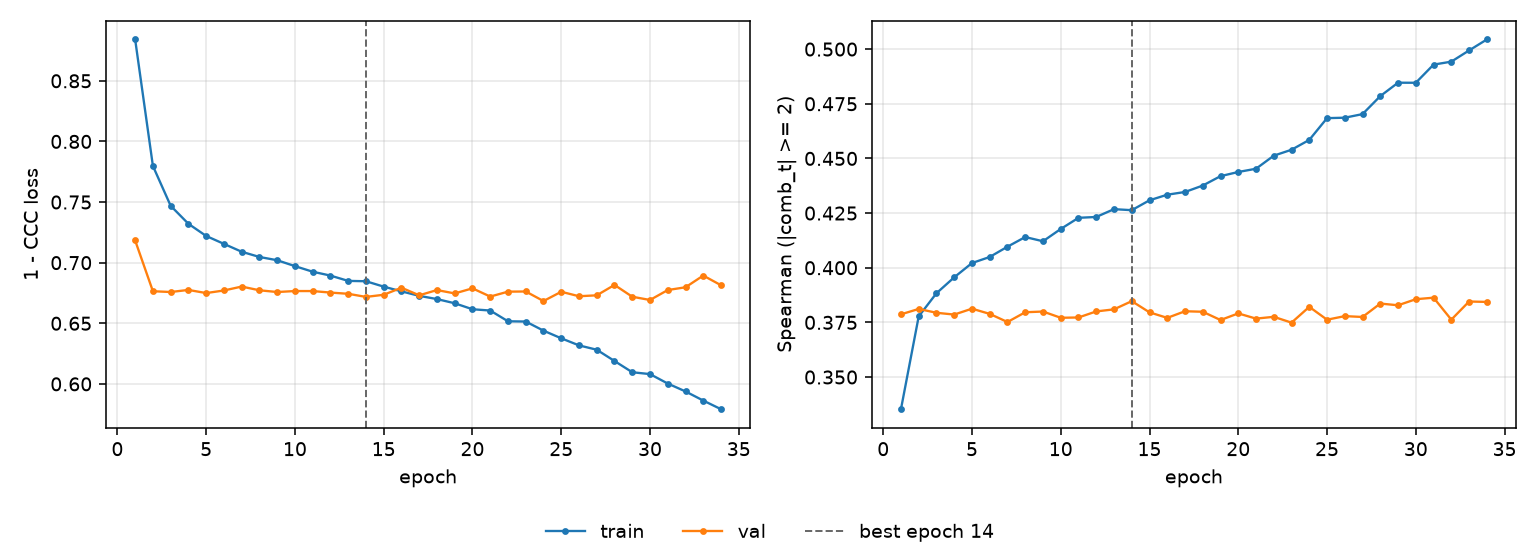

Values plotted in this chart, from the file beside it:
epoch, tr_loss, vl_loss, tr_sp, vl_sp, is_best
1, 0.8841, 0.7183, 0.3353, 0.3787, False
2, 0.7798, 0.6764, 0.3777, 0.3811, False
3, 0.7469, 0.6758, 0.3883, 0.3794, False
4, 0.7321, 0.6775, 0.3956, 0.3786, False
5, 0.722, 0.6749, 0.4021, 0.3813, False
6, 0.7155, 0.6771, 0.4049, 0.3789, False
7, 0.709, 0.6803, 0.4096, 0.3752, False
8, 0.7047, 0.6772, 0.414, 0.3796, False
9, 0.702, 0.6758, 0.4121, 0.38, False
10, 0.6971, 0.6766, 0.4177, 0.3771, False
11, 0.6925, 0.6766, 0.4228, 0.3772, False
12, 0.6893, 0.6753, 0.4232, 0.38, False
13, 0.685, 0.6743, 0.4268, 0.381, False
14, 0.6847, 0.6717, 0.4263, 0.3847, True
15, 0.6802, 0.6735, 0.4309, 0.3796, False
16, 0.6763, 0.6793, 0.4334, 0.3771, False
17, 0.6726, 0.6731, 0.4346, 0.3801, False
18, 0.67, 0.6774, 0.4376, 0.3799, False
19, 0.6665, 0.6746, 0.4419, 0.3761, False
20, 0.6616, 0.6788, 0.4438, 0.3791, False
21, 0.6605, 0.672, 0.4453, 0.3767, False
22, 0.6517, 0.6761, 0.4513, 0.3775, False
23, 0.6514, 0.6762, 0.454, 0.3749, False
24, 0.6439, 0.6683, 0.4585, 0.3821, False
25, 0.6376, 0.676, 0.4684, 0.3762, False
26, 0.6318, 0.6723, 0.4686, 0.3779, False
27, 0.6282, 0.6731, 0.4703, 0.3775, False
28, 0.6189, 0.6816, 0.4785, 0.3836, False
29, 0.6096, 0.6719, 0.4846, 0.3828, False
30, 0.6081, 0.6692, 0.4846, 0.3856, False
31, 0.6003, 0.6774, 0.4929, 0.3863, False
32, 0.5938, 0.6797, 0.4943, 0.3763, False
33, 0.5862, 0.6894, 0.4994, 0.3845, False
34, 0.5791, 0.6814, 0.5044, 0.3844, False
